5-way image classification set "processed_dataset" from GitHub (sudishna29/breed_recognition); label vocabulary: Gir, Jaffarabadi, Murrah, Red Sindhi, Sahiwal.

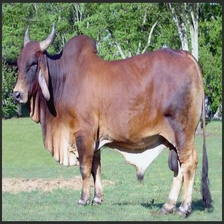
Label: Red Sindhi

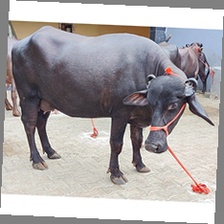
Label: Murrah

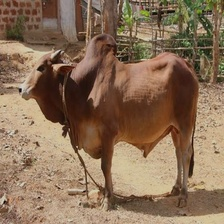
Label: Sahiwal

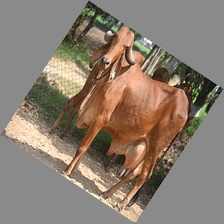
Label: Gir

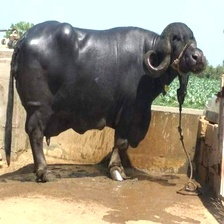
Label: Jaffarabadi

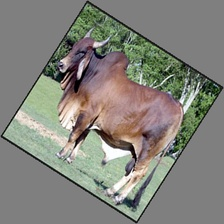
Label: Red Sindhi
